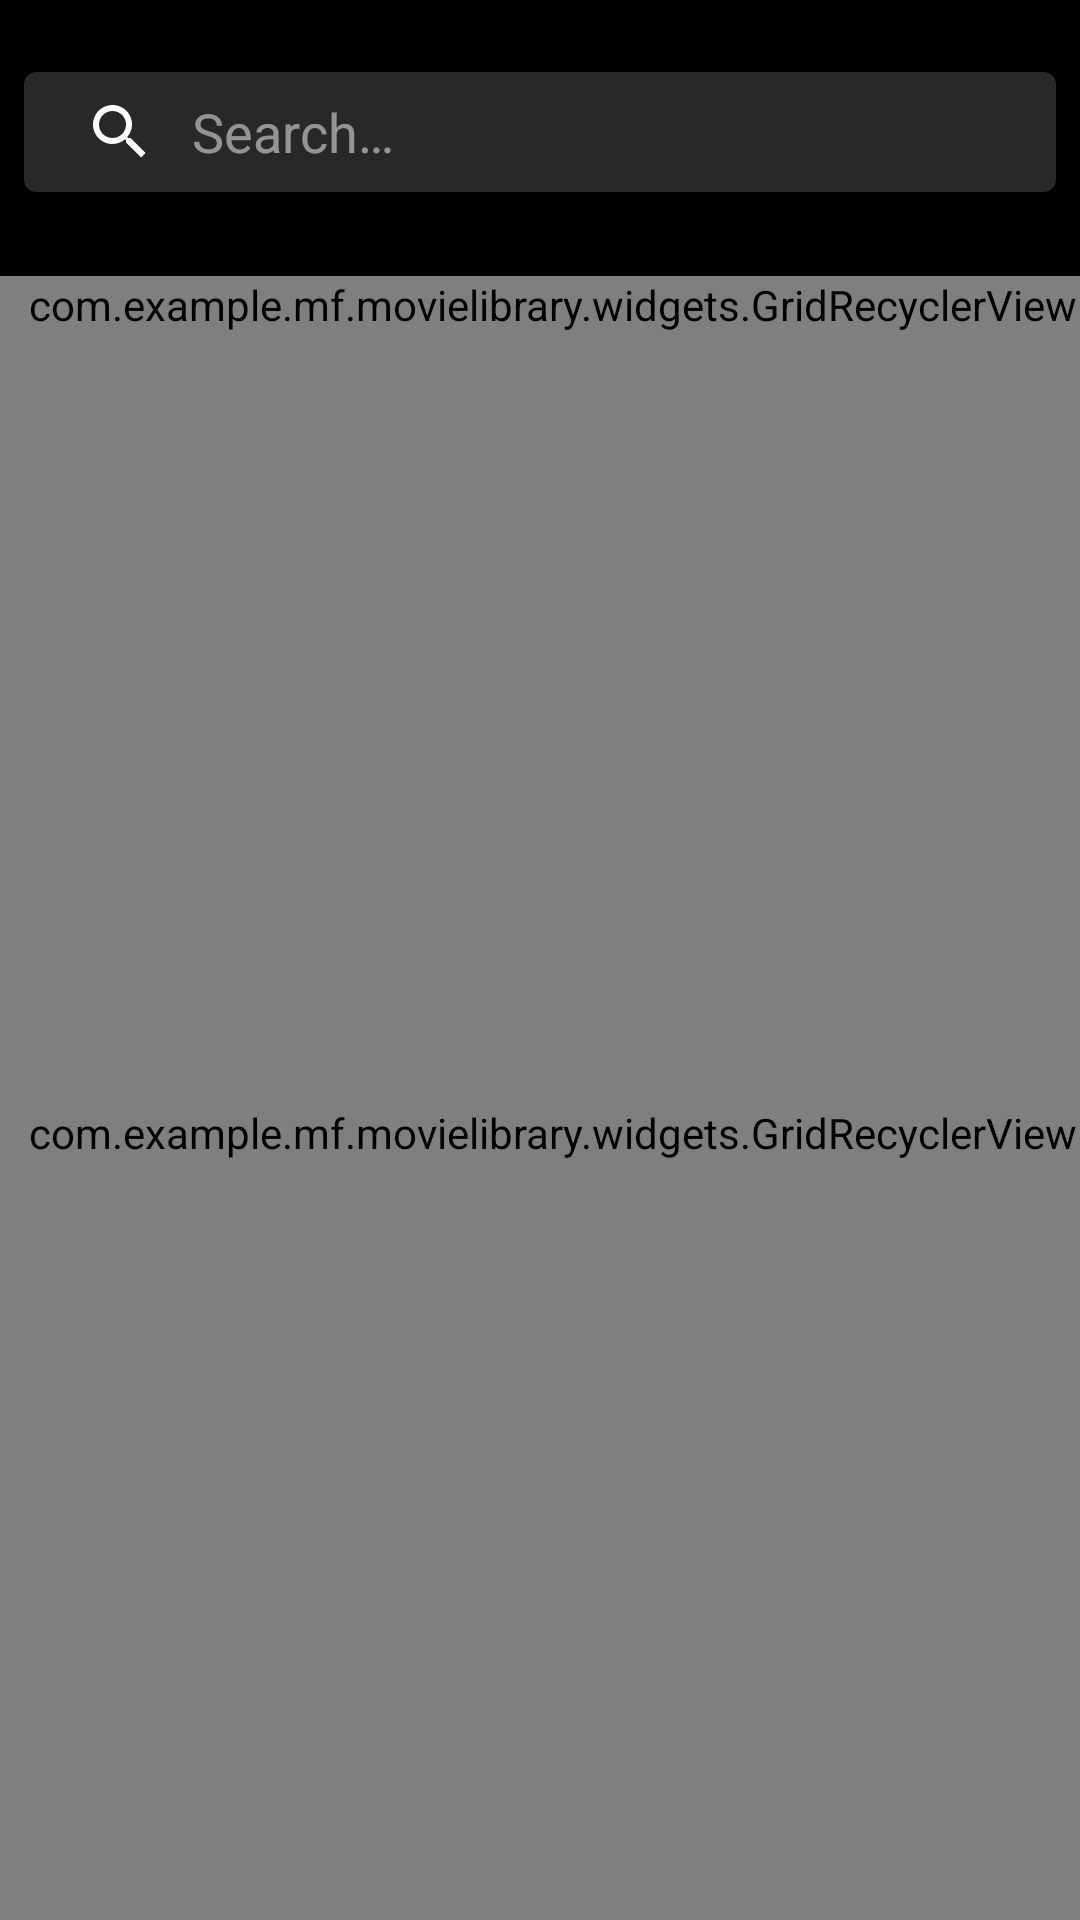

Reconstruct the res/layout file that produces this screen, plus the resources it refers to.
<!-- AndroidManifest.xml: application theme AppTheme -->
<!-- res/layout/activity_search.xml -->
<?xml version="1.0" encoding="utf-8"?>
<android.support.design.widget.CoordinatorLayout xmlns:android="http://schemas.android.com/apk/res/android"
    xmlns:app="http://schemas.android.com/apk/res-auto"
    xmlns:tools="http://schemas.android.com/tools"
    android:layout_width="match_parent"
    android:layout_height="match_parent"
    tools:context="com.example.mf.movielibrary.activities.searchscreen.SearchActivity">

    <RelativeLayout
        android:layout_width="match_parent"
        android:layout_height="match_parent"
        android:background="@color/colorPrimary">

        <android.support.v7.widget.Toolbar
            android:id="@+id/toolbar"
            android:layout_width="match_parent"
            android:layout_height="wrap_content"
            android:layout_marginBottom="@dimen/size_8dp"
            android:layout_marginTop="@dimen/size_16dp"
            android:background="@color/colorPrimary"
            android:elevation="@dimen/size_4dp"
            android:theme="@style/ThemeOverlay.AppCompat.Dark.ActionBar"
            app:contentInsetEnd="0dp"
            app:contentInsetLeft="0dp"
            app:contentInsetRight="0dp"
            app:contentInsetStart="0dp"
            app:popupTheme="@style/ThemeOverlay.AppCompat.Light"
            app:titleTextAppearance="@style/ToolbarTextStyle">

            <android.support.v7.widget.CardView
                android:id="@+id/searchCardView"
                android:layout_width="match_parent"
                android:layout_height="@dimen/size_40dp"
                android:layout_marginLeft="@dimen/size_8dp"
                android:layout_marginRight="@dimen/size_8dp"
                app:cardBackgroundColor="@color/darkGrey"
                app:cardCornerRadius="@dimen/size_4dp">

                <android.support.v7.widget.SearchView
                    android:id="@+id/movieSeriesSearchView"
                    android:layout_width="match_parent"
                    android:layout_height="wrap_content"
                    app:iconifiedByDefault="false" />

            </android.support.v7.widget.CardView>

        </android.support.v7.widget.Toolbar>

        <android.support.v7.widget.RecyclerView
            android:id="@+id/genreRecyclerView"
            android:layout_width="match_parent"
            android:layout_height="wrap_content"
            android:layout_below="@+id/toolbar"
            android:clipToPadding="false"
            android:paddingBottom="@dimen/size_12dp"
            android:paddingStart="@dimen/size_8dp" />

        <com.example.mf.movielibrary.widgets.GridRecyclerView
            android:id="@+id/searchRecyclerView"
            android:layout_width="match_parent"
            android:layout_height="wrap_content"
            android:layout_below="@+id/genreRecyclerView"
            android:clipToPadding="false"
            android:paddingBottom="@dimen/size_4dp"
            android:paddingStart="@dimen/size_8dp" />

        <com.example.mf.movielibrary.widgets.GridRecyclerView
            android:id="@+id/actorsRecyclerView"
            android:layout_width="match_parent"
            android:layout_height="match_parent"
            android:layout_below="@+id/searchRecyclerView"
            android:clipToPadding="false"
            android:paddingBottom="@dimen/size_4dp"
            android:paddingLeft="@dimen/size_8dp"
            android:paddingTop="@dimen/size_4dp" />

        <ProgressBar
            android:id="@+id/progressBar"
            android:layout_width="wrap_content"
            android:layout_height="wrap_content"
            android:layout_centerInParent="true"
            android:visibility="gone" />

        <LinearLayout
            android:id="@+id/noSearchLayout"
            android:layout_width="match_parent"
            android:layout_height="match_parent"
            android:layout_below="@id/genreRecyclerView"
            android:gravity="center"
            android:orientation="vertical"
            android:visibility="gone">

            <ImageView
                android:id="@+id/noSearchImage"
                android:layout_width="@dimen/size_230dp"
                android:layout_height="@dimen/size_230dp" />

            <TextView
                android:layout_width="match_parent"
                android:layout_height="wrap_content"
                android:layout_marginLeft="@dimen/size_16dp"
                android:layout_marginRight="@dimen/size_16dp"
                android:layout_marginTop="@dimen/size_32dp"
                android:ellipsize="end"
                android:fontFamily="@font/noto_sans_regular"
                android:gravity="center"
                android:text="Aww Snap !"
                android:textColor="@color/white"
                android:textSize="@dimen/text_size_18" />

            <TextView
                android:layout_width="match_parent"
                android:layout_height="wrap_content"
                android:layout_marginLeft="@dimen/size_16dp"
                android:layout_marginRight="@dimen/size_16dp"
                android:layout_marginTop="@dimen/size_8dp"
                android:ellipsize="end"
                android:fontFamily="@font/noto_sans_regular"
                android:gravity="center"
                android:text="@string/no_search_text"
                android:textSize="@dimen/text_size_14" />

        </LinearLayout>

    </RelativeLayout>

</android.support.design.widget.CoordinatorLayout>
<!-- resources referenced by this layout -->
<resources>
  <color name="colorPrimary">#000000</color>
  <color name="darkGrey">#282828</color>
  <color name="white">#ffffff</color>
  <dimen name="size_12dp">12dp</dimen>
  <dimen name="size_16dp">16dp</dimen>
  <dimen name="size_230dp">230dp</dimen>
  <dimen name="size_32dp">32dp</dimen>
  <dimen name="size_40dp">40dp</dimen>
  <dimen name="size_4dp">4dp</dimen>
  <dimen name="size_8dp">8dp</dimen>
  <dimen name="text_size_14">14sp</dimen>
  <dimen name="text_size_18">18sp</dimen>
  <string name="no_search_text">Nothing found! Try another search.</string>
  <style name="ToolbarTextStyle" parent="@android:style/TextAppearance.Medium">
          <item name="android:textSize">@dimen/text_size_16</item>
          <item name="android:fontFamily">@font/noto_sans_regular</item>
      </style>
  <style name="AppTheme" parent="Theme.AppCompat.NoActionBar">
          
          <item name="colorPrimary">@color/colorPrimary</item>
          <item name="colorPrimaryDark">@color/colorPrimaryDark</item>
          <item name="colorAccent">@color/colorAccent</item>
          <item name="android:windowContentTransitions">true</item>
      </style>
  <dimen name="text_size_16">16sp</dimen>
  <color name="colorPrimaryDark">#000000</color>
  <color name="colorAccent">#01D277</color>
</resources>
